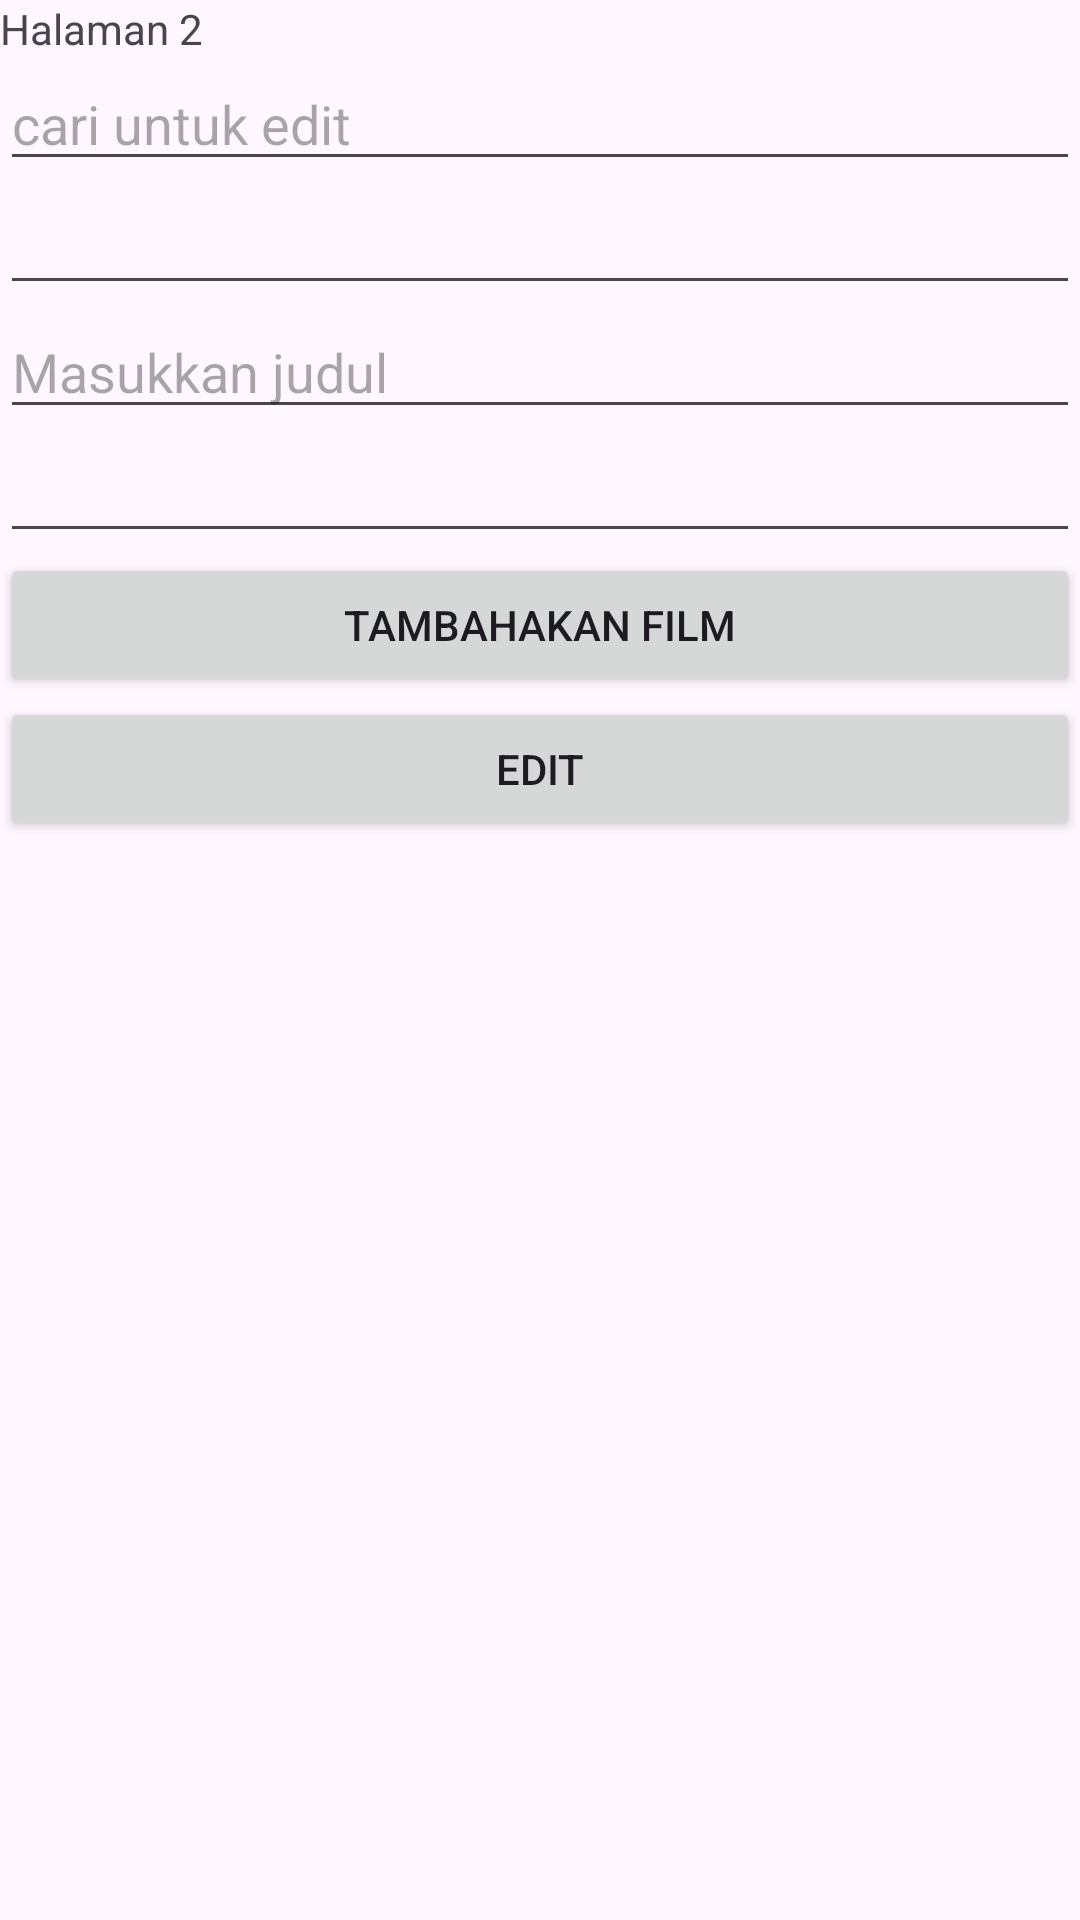

Produce the Android XML layout that renders to this screen, including the resource entries it uses.
<!-- AndroidManifest.xml: application theme Theme.Belajar_Uas -->
<!-- res/layout/fragment_f2.xml -->
<?xml version="1.0" encoding="utf-8"?>
<LinearLayout xmlns:android="http://schemas.android.com/apk/res/android"
    xmlns:tools="http://schemas.android.com/tools"
    android:layout_width="match_parent"
    android:layout_height="match_parent"
    tools:context=".f2"
    android:orientation="vertical"
    >

    


    <TextView
        android:layout_width="match_parent"
        android:layout_height="wrap_content"
        android:text="Halaman 2" />

    <EditText
        android:id="@+id/cari"
        android:layout_width="match_parent"
        android:layout_height="wrap_content"
        android:hint="cari untuk edit"/>

    <EditText
        android:id="@+id/posterFilm"
        android:layout_width="match_parent"
        android:layout_height="wrap_content"/>

    <EditText
        android:id="@+id/judulFilm"
        android:layout_width="match_parent"
        android:layout_height="wrap_content"
        android:hint="Masukkan judul"/>

    <EditText
        android:id="@+id/deskripsiFilm"
        android:layout_width="match_parent"
        android:layout_height="wrap_content"/>

    <Button
        android:id="@+id/tambahFilm"
        android:layout_width="match_parent"
        android:layout_height="wrap_content"
        android:text="Tambahakan film"/>

    <Button
        android:id="@+id/btnEdit"
        android:layout_width="match_parent"
        android:layout_height="wrap_content"
        android:text="edit"
        />





</LinearLayout>
<!-- resources referenced by this layout -->
<resources>
  <style name="Theme.Belajar_Uas" parent="Base.Theme.Belajar_Uas" />
  <style name="Base.Theme.Belajar_Uas" parent="Theme.Material3.DayNight.NoActionBar">
          
          
      </style>
</resources>
